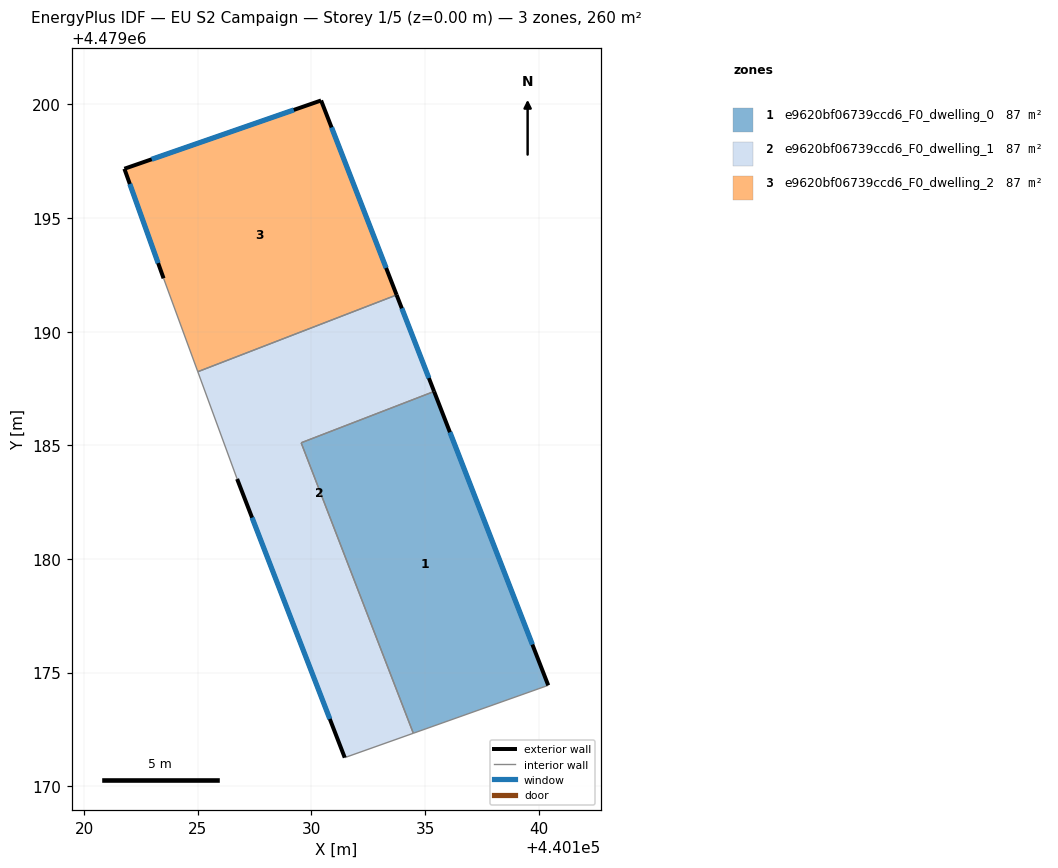
=== STOREY PLAN SPEC (per zone: floor XY polygon, exterior-wall plan segments, windows/doors) ===
zone 1: e9620bf06739ccd6_F0_dwelling_0  (86.6 m²)
  floor: (440135.40, 4479187.37) (440140.42, 4479174.44) (440134.48, 4479172.33) (440129.55, 4479185.11)
  exterior wall: (440140.42, 4479174.44) – (440135.40, 4479187.37)  [13.9 m]
    window: (440139.72, 4479176.23) – (440136.10, 4479185.58)  [21.7 m²]
  interior walls: 3
zone 2: e9620bf06739ccd6_F0_dwelling_1  (86.6 m²)
  floor: (440133.75, 4479191.62) (440135.40, 4479187.37) (440129.55, 4479185.11) (440134.48, 4479172.33) (440131.47, 4479171.26) (440126.73, 4479183.52) (440125.00, 4479188.24)
  exterior wall: (440126.73, 4479183.52) – (440131.47, 4479171.26)  [13.1 m]
    window: (440127.39, 4479181.82) – (440130.81, 4479172.96)  [20.6 m²]
  exterior wall: (440135.40, 4479187.37) – (440133.75, 4479191.62)  [4.6 m]
    window: (440135.17, 4479187.96) – (440133.98, 4479191.03)  [7.1 m²]
  interior walls: 5
zone 3: e9620bf06739ccd6_F0_dwelling_2  (86.6 m²)
  floor: (440130.43, 4479200.17) (440133.75, 4479191.62) (440125.00, 4479188.24) (440123.50, 4479192.35) (440121.77, 4479197.17)
  exterior wall: (440121.77, 4479197.17) – (440123.50, 4479192.35)  [5.1 m]
    window: (440122.01, 4479196.50) – (440123.26, 4479193.02)  [8.0 m²]
  exterior wall: (440130.43, 4479200.17) – (440121.77, 4479197.17)  [9.2 m]
    window: (440129.23, 4479199.76) – (440122.97, 4479197.59)  [14.3 m²]
  exterior wall: (440133.75, 4479191.62) – (440130.43, 4479200.17)  [9.2 m]
    window: (440133.29, 4479192.80) – (440130.89, 4479198.99)  [14.4 m²]
  interior walls: 2

=== DERIVED (storey summary) ===
Building: EU S2 Campaign
Storey: 1 of 5  (floor level z = 0.00 m)
Storey gross floor area: 259.9 m²
Zones on this storey: 3
  - e9620bf06739ccd6_F0_dwelling_0: floor 86.6 m²; exterior wall 13.9 m (41.6 m²); 1 window(s) 21.7 m²; WWR 52.2%
  - e9620bf06739ccd6_F0_dwelling_1: floor 86.6 m²; exterior wall 17.7 m (53.1 m²); 2 window(s) 27.7 m²; WWR 52.2%
  - e9620bf06739ccd6_F0_dwelling_2: floor 86.6 m²; exterior wall 23.5 m (70.4 m²); 3 window(s) 36.7 m²; WWR 52.2%
Zone adjacency (shared interzone walls):
  - e9620bf06739ccd6_F0_dwelling_0 ↔ e9620bf06739ccd6_F0_dwelling_1
  - e9620bf06739ccd6_F0_dwelling_1 ↔ e9620bf06739ccd6_F0_dwelling_2